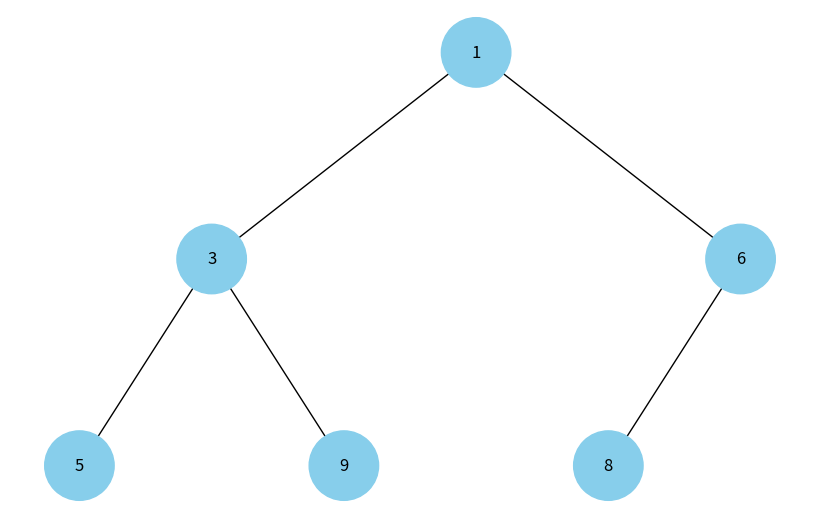

The matplotlib source for this figure:
import uuid
import networkx as nx
import matplotlib.pyplot as plt

# Клас для представлення вузлів бінарної купи
class Node:
    def __init__(self, key, color="skyblue"):
        self.left = None
        self.right = None
        self.val = key
        self.color = color
        self.id = str(uuid.uuid4())

# Функція для додавання ребер у графічне представлення дерева
def add_edges(graph, node, pos, x=0, y=0, layer=1):
    if node is not None:
        graph.add_node(node.id, color=node.color, label=node.val)
        pos[node.id] = (x, y)
        if node.left:
            graph.add_edge(node.id, node.left.id)
            l = x - 1 / 2 ** layer
            pos[node.left.id] = (l, y - 1)
            add_edges(graph, node.left, pos, x=l, y=y - 1, layer=layer + 1)
        if node.right:
            graph.add_edge(node.id, node.right.id)
            r = x + 1 / 2 ** layer
            pos[node.right.id] = (r, y - 1)
            add_edges(graph, node.right, pos, x=r, y=y - 1, layer=layer + 1)

# Функція для візуалізації дерева
def draw_tree(tree_root):
    tree = nx.DiGraph()
    pos = {tree_root.id: (0, 0)}
    add_edges(tree, tree_root, pos)

    colors = [node[1]['color'] for node in tree.nodes(data=True)]
    labels = {node[0]: node[1]['label'] for node in tree.nodes(data=True)}

    plt.figure(figsize=(8, 5))
    nx.draw(tree, pos=pos, labels=labels, arrows=False, node_size=2500, node_color=colors)
    plt.show()

# Створення бінарної купи і візуалізація
root = Node(1)
root.left = Node(3)
root.right = Node(6)
root.left.left = Node(5)
root.left.right = Node(9)
root.right.left = Node(8)

draw_tree(root)
